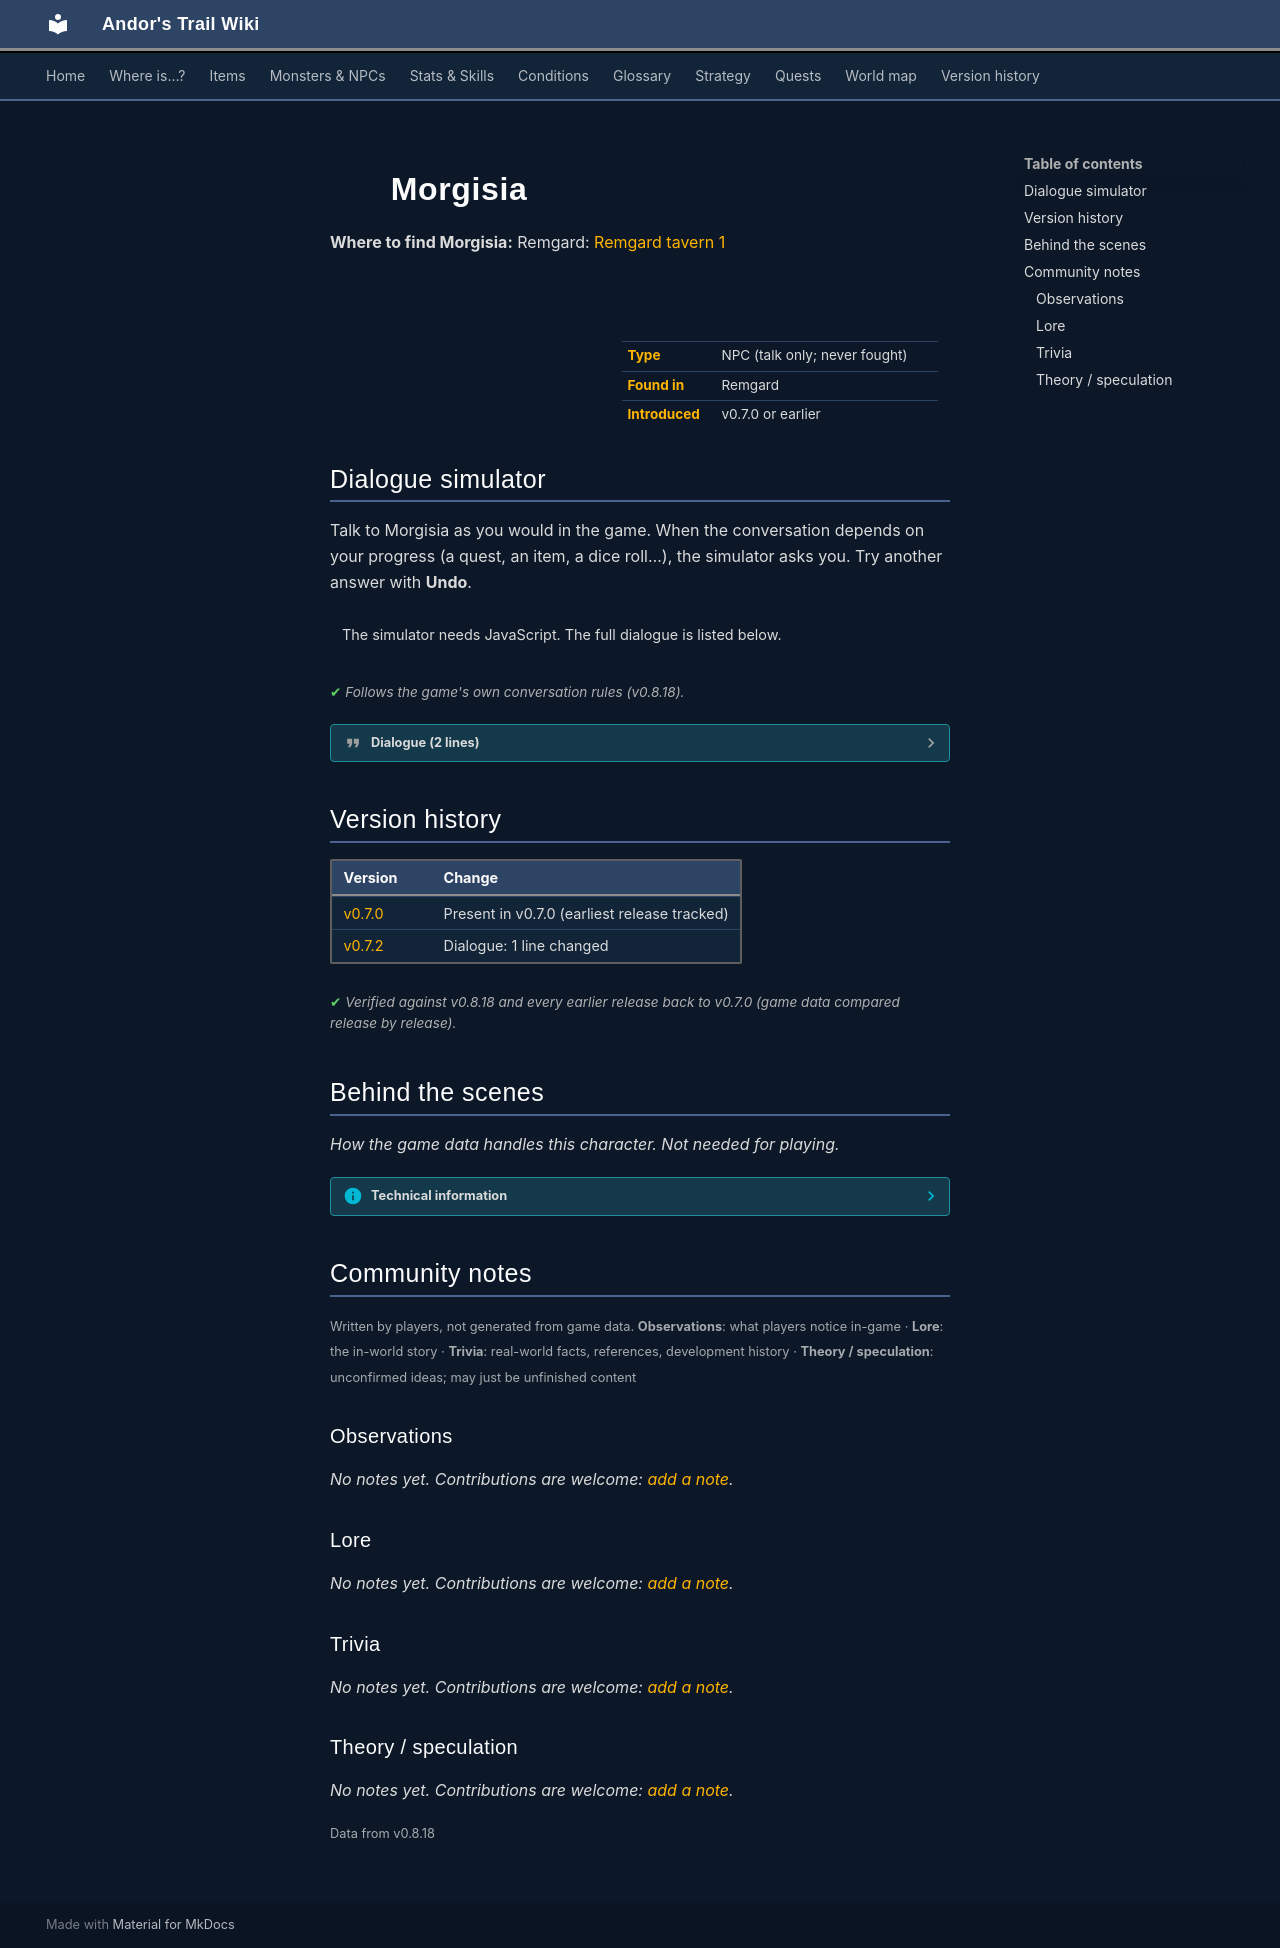

repository: asdfghjkl628/Andor-s-Trail-Wikiiii · page: monsters/morgisia/index.html · generator: mkdocs

---
description: "Morgisia is a non-player character (NPC) in Andor's Trail, found in Remgard."
---

# ![](../assets/icons/monsters/monsters_rltiles3_5.png){ .sprite } Morgisia

**Where to find Morgisia:** Remgard: [Remgard tavern 1](../maps/remgard_tavern1.md#pin-npc-morgisia)

<div class="infobox" markdown>

<p class="ib-img"><img class="sprite" src="../../assets/icons/monsters/monsters_rltiles3_5.png" alt=""></p>

| | |
|---|---|
| **Type** | NPC (talk only; never fought) |
| **Found in** | Remgard |
| **Introduced** | v0.7.0 or earlier |

</div>

## Dialogue simulator

Talk to Morgisia as you would in the game. When the conversation depends on your progress (a quest, an item, a dice roll…), the simulator asks you. Try another answer with **Undo**.

<div class="dlg-sim" data-src="../../assets/dialogue/morgisia.json" data-npc="Morgisia" markdown="0"><noscript>The simulator needs JavaScript. The full dialogue is listed below.</noscript></div>

<p class="verified">Follows the game's own conversation rules (v0.8.18).</p>

??? quote "Dialogue (2 lines)"

    *Exactly as in the game files. Each line appears once; links jump to where a choice leads.*

    <span id="d-morgisia"></span>**`morgisia`** Morgisia: “Guards! Someone has broken into my room and is trying to rob me!”

    - “That's right. Hand over all your belongings and you may still live.” → [morgisia_1](#d-morgisia_1)
    - “But I was just...” → [morgisia_1](#d-morgisia_1)
    - “Sorry, I thought...” → [morgisia_1](#d-morgisia_1)

    <span id="d-morgisia_1"></span>**`morgisia_1`** Morgisia: “Help! Guards!”




## Version history

| Version | Change |
|---|---|
| [v0.7.0](../versions/0.7.0.md) | Present in v0.7.0 (earliest release tracked) |
| [v0.7.2](../versions/0.7.2.md) | Dialogue: 1 line changed |

<p class="verified">Verified against v0.8.18 and every earlier release back to v0.7.0 (game data compared release by release).</p>


## Behind the scenes

*How the game data handles this character. Not needed for playing.*

??? info "Technical information"

    | | |
    |---|---|
    | Entry ID | `morgisia` |
    | Type (wiki) | NPC |
    | Spawn group | `morgisia` |
    | Loot table | – |
    | Conversation | `morgisia` |
    | Faction | – |
    | Movement | – |
    | Icon | `monsters_rltiles3:5` |
    | Defined in | `res/raw/monsterlist_v0611_npcs2.json` |

    Raw data:

    ```json
    {
     "id": "morgisia",
     "name": "Morgisia",
     "iconID": "monsters_rltiles3:5",
     "monsterClass": "humanoid",
     "spawnGroup": "morgisia",
     "phraseID": "morgisia"
    }
    ```


## Community notes

<small>Written by players, not generated from game data. **Observations**: what players notice in-game · **Lore**: the in-world story · **Trivia**: real-world facts, references, development history · **Theory / speculation**: unconfirmed ideas; may just be unfinished content</small>

### Observations

*No notes yet. Contributions are welcome: [add a note](https://github.com/asdfghjkl628/Andor-s-Trail-Wikiiii/new/main/notes/monsters?filename=morgisia.md&value=%23%23%20Observations%0A%0A%3C%21--%20what%20players%20notice%20in-game%20--%3E%0A%0A%23%23%20Lore%0A%0A%3C%21--%20the%20in-world%20story%20--%3E%0A%0A%23%23%20Trivia%0A%0A%3C%21--%20real-world%20facts%2C%20references%2C%20development%20history%20--%3E%0A%0A%23%23%20Theory%20/%20speculation%0A%0A%3C%21--%20unconfirmed%20ideas%3B%20may%20just%20be%20unfinished%20content%20--%3E%0A).*

### Lore

*No notes yet. Contributions are welcome: [add a note](https://github.com/asdfghjkl628/Andor-s-Trail-Wikiiii/new/main/notes/monsters?filename=morgisia.md&value=%23%23%20Observations%0A%0A%3C%21--%20what%20players%20notice%20in-game%20--%3E%0A%0A%23%23%20Lore%0A%0A%3C%21--%20the%20in-world%20story%20--%3E%0A%0A%23%23%20Trivia%0A%0A%3C%21--%20real-world%20facts%2C%20references%2C%20development%20history%20--%3E%0A%0A%23%23%20Theory%20/%20speculation%0A%0A%3C%21--%20unconfirmed%20ideas%3B%20may%20just%20be%20unfinished%20content%20--%3E%0A).*

### Trivia

*No notes yet. Contributions are welcome: [add a note](https://github.com/asdfghjkl628/Andor-s-Trail-Wikiiii/new/main/notes/monsters?filename=morgisia.md&value=%23%23%20Observations%0A%0A%3C%21--%20what%20players%20notice%20in-game%20--%3E%0A%0A%23%23%20Lore%0A%0A%3C%21--%20the%20in-world%20story%20--%3E%0A%0A%23%23%20Trivia%0A%0A%3C%21--%20real-world%20facts%2C%20references%2C%20development%20history%20--%3E%0A%0A%23%23%20Theory%20/%20speculation%0A%0A%3C%21--%20unconfirmed%20ideas%3B%20may%20just%20be%20unfinished%20content%20--%3E%0A).*

### Theory / speculation

*No notes yet. Contributions are welcome: [add a note](https://github.com/asdfghjkl628/Andor-s-Trail-Wikiiii/new/main/notes/monsters?filename=morgisia.md&value=%23%23%20Observations%0A%0A%3C%21--%20what%20players%20notice%20in-game%20--%3E%0A%0A%23%23%20Lore%0A%0A%3C%21--%20the%20in-world%20story%20--%3E%0A%0A%23%23%20Trivia%0A%0A%3C%21--%20real-world%20facts%2C%20references%2C%20development%20history%20--%3E%0A%0A%23%23%20Theory%20/%20speculation%0A%0A%3C%21--%20unconfirmed%20ideas%3B%20may%20just%20be%20unfinished%20content%20--%3E%0A).*


<small>Data from v0.8.18</small>
